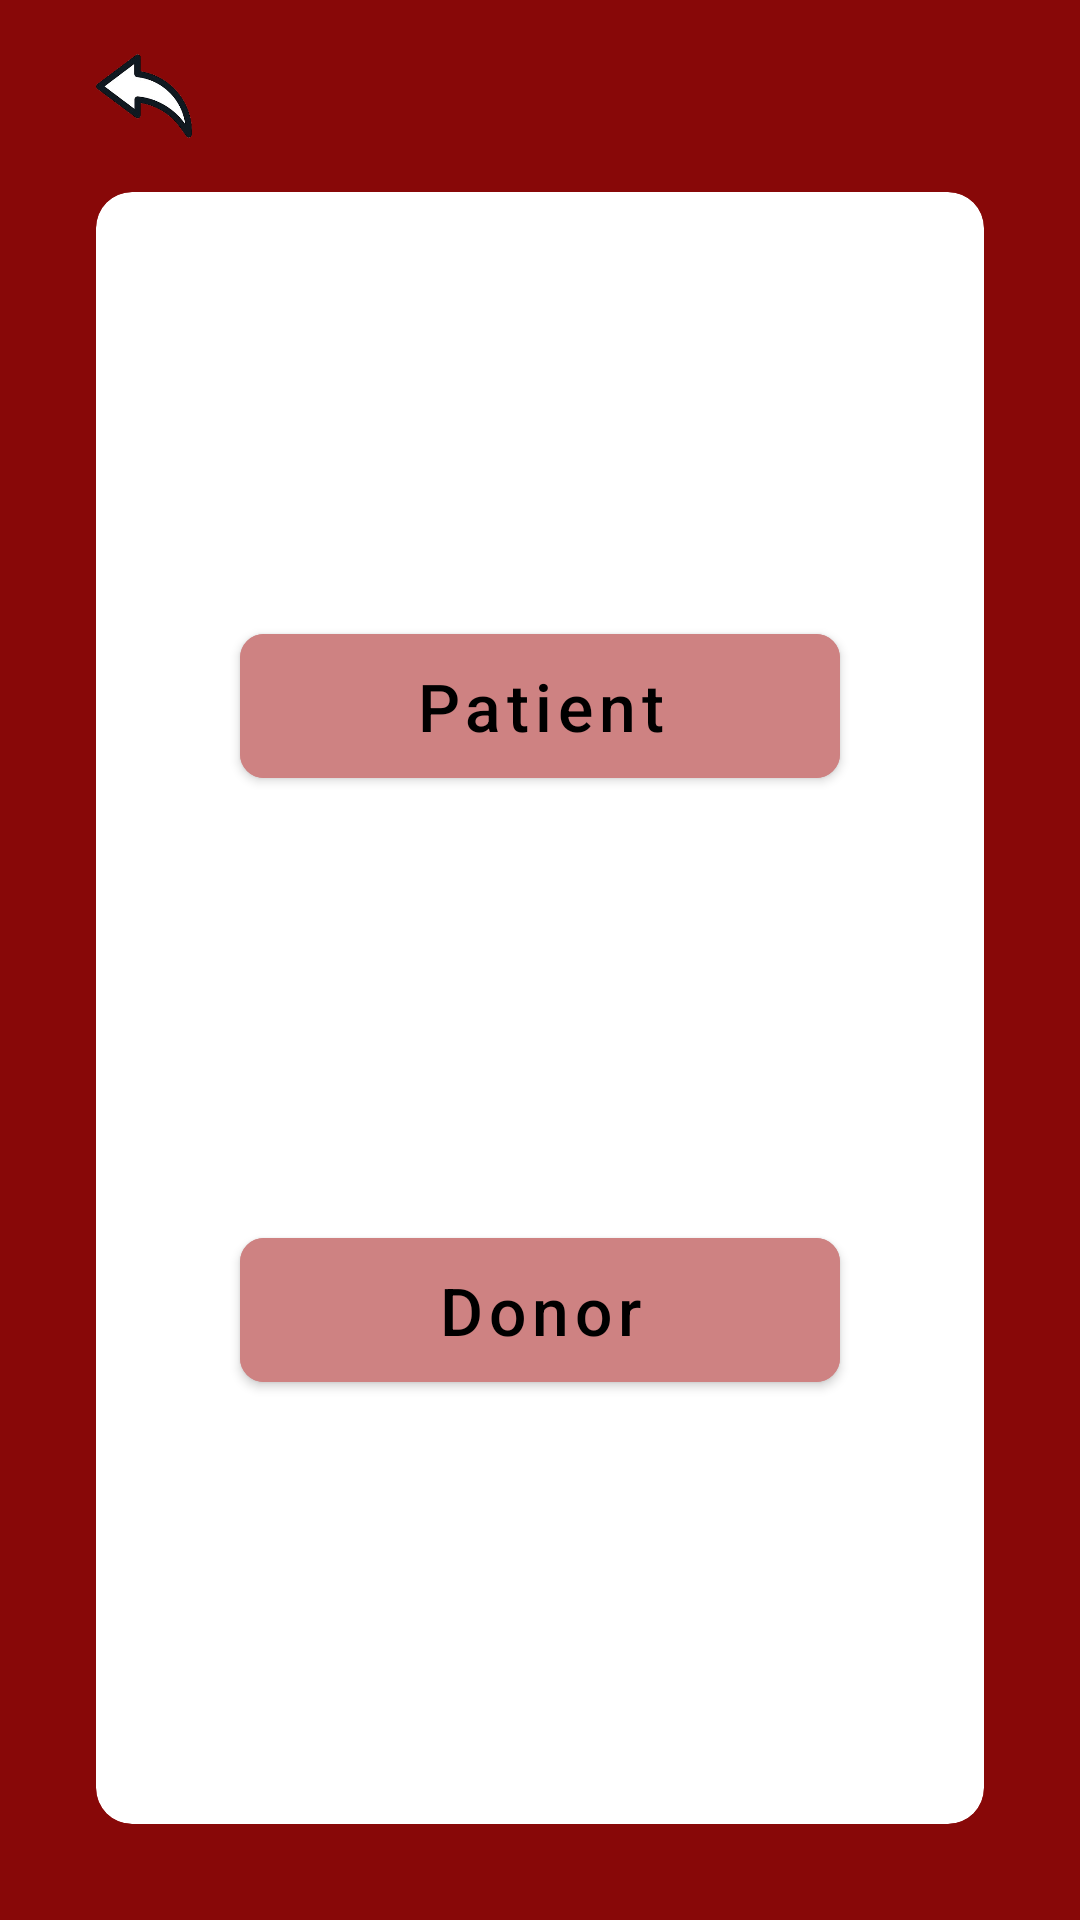

Layout XML and referenced resources for this Android screen:
<!-- AndroidManifest.xml: application theme Theme.BloodPal -->
<!-- res/layout/activity_user_type.xml -->
<?xml version="1.0" encoding="utf-8"?>
<androidx.constraintlayout.widget.ConstraintLayout xmlns:android="http://schemas.android.com/apk/res/android"
    xmlns:app="http://schemas.android.com/apk/res-auto"
    xmlns:tools="http://schemas.android.com/tools"
    android:layout_width="match_parent"
    android:layout_height="match_parent"
    tools:context=".registeration.UserTypeActivity">

    <androidx.cardview.widget.CardView
        android:id="@+id/container_cv"
        style="@style/Container"
        android:layout_width="match_parent"
        android:layout_height="match_parent" />

    <ImageView
        android:id="@+id/back_btn"
        android:layout_width="32dp"
        android:layout_height="32dp"
        android:layout_marginStart="32dp"
        android:layout_marginTop="16dp"
        android:src="@drawable/back_btn"
        app:layout_constraintStart_toStartOf="parent"
        app:layout_constraintTop_toTopOf="parent" />

    <com.google.android.material.button.MaterialButton
        android:id="@+id/patient_btn"
        android:layout_width="200dp"
        android:layout_height="60dp"
        android:backgroundTint="@color/pink"
        android:text="Patient"
        android:textAllCaps="false"
        android:textColor="@color/black"
        android:textSize="22sp"
        app:cornerRadius="8dp"
        app:layout_constraintBottom_toTopOf="@id/donor_btn"
        app:layout_constraintEnd_toEndOf="@id/container_cv"
        app:layout_constraintStart_toStartOf="@id/container_cv"
        app:layout_constraintTop_toTopOf="@id/container_cv" />

    <com.google.android.material.button.MaterialButton
        android:id="@+id/donor_btn"
        android:layout_width="200dp"
        android:layout_height="60dp"
        android:backgroundTint="@color/pink"
        android:text="Donor"
        android:textAllCaps="false"
        android:textColor="@color/black"
        android:textSize="22sp"
        app:cornerRadius="8dp"
        app:layout_constraintBottom_toBottomOf="@id/container_cv"
        app:layout_constraintStart_toStartOf="@id/patient_btn"
        app:layout_constraintTop_toBottomOf="@id/patient_btn" />

    <ProgressBar
        android:id="@+id/progress"
        android:layout_width="wrap_content"
        android:layout_height="wrap_content"
        android:visibility="invisible"
        app:layout_constraintBottom_toBottomOf="@id/container_cv"
        app:layout_constraintEnd_toEndOf="@id/container_cv"
        app:layout_constraintStart_toStartOf="@id/container_cv"
        app:layout_constraintTop_toTopOf="@id/container_cv" />

</androidx.constraintlayout.widget.ConstraintLayout>
<!-- resources referenced by this layout -->
<resources>
  <color name="black">#FF000000</color>
  <color name="pink">#CE8282</color>
  <!-- drawable back_btn: png bitmap (drawable, 39018 bytes) -->
  <style name="Container">
          <item name="android:layout_marginStart">32dp</item>
          <item name="android:layout_marginTop">64dp</item>
          <item name="android:layout_marginEnd">32dp</item>
          <item name="android:layout_marginBottom">32dp</item>
          <item name="cardCornerRadius">12dp</item>
          <item name="cardElevation">0dp</item>
      </style>
  <style name="Theme.BloodPal" parent="Theme.MaterialComponents.DayNight.NoActionBar">
          
          <item name="colorPrimary">@color/purple_500</item>
          <item name="colorPrimaryVariant">@color/blood</item>
          <item name="colorOnPrimary">@color/white</item>
          
          <item name="colorSecondary">@color/teal_200</item>
          <item name="colorSecondaryVariant">@color/teal_700</item>
          <item name="colorOnSecondary">@color/black</item>
          
          <item name="android:statusBarColor" tools:targetApi="l">?attr/colorPrimaryVariant</item>
          
          <item name="android:windowBackground">@color/blood</item>
          <item name="android:popupMenuStyle">@style/PopupMenu</item>
      </style>
  <color name="purple_500">@color/blood</color>
  <color name="blood">#880808</color>
  <color name="white">#FFFFFFFF</color>
  <color name="teal_200">@color/blood</color>
  <color name="teal_700">@color/blood</color>
  <style name="PopupMenu" parent="@android:style/Widget.PopupMenu">
          <item name="android:popupBackground">@color/pink</item>
      </style>
</resources>
